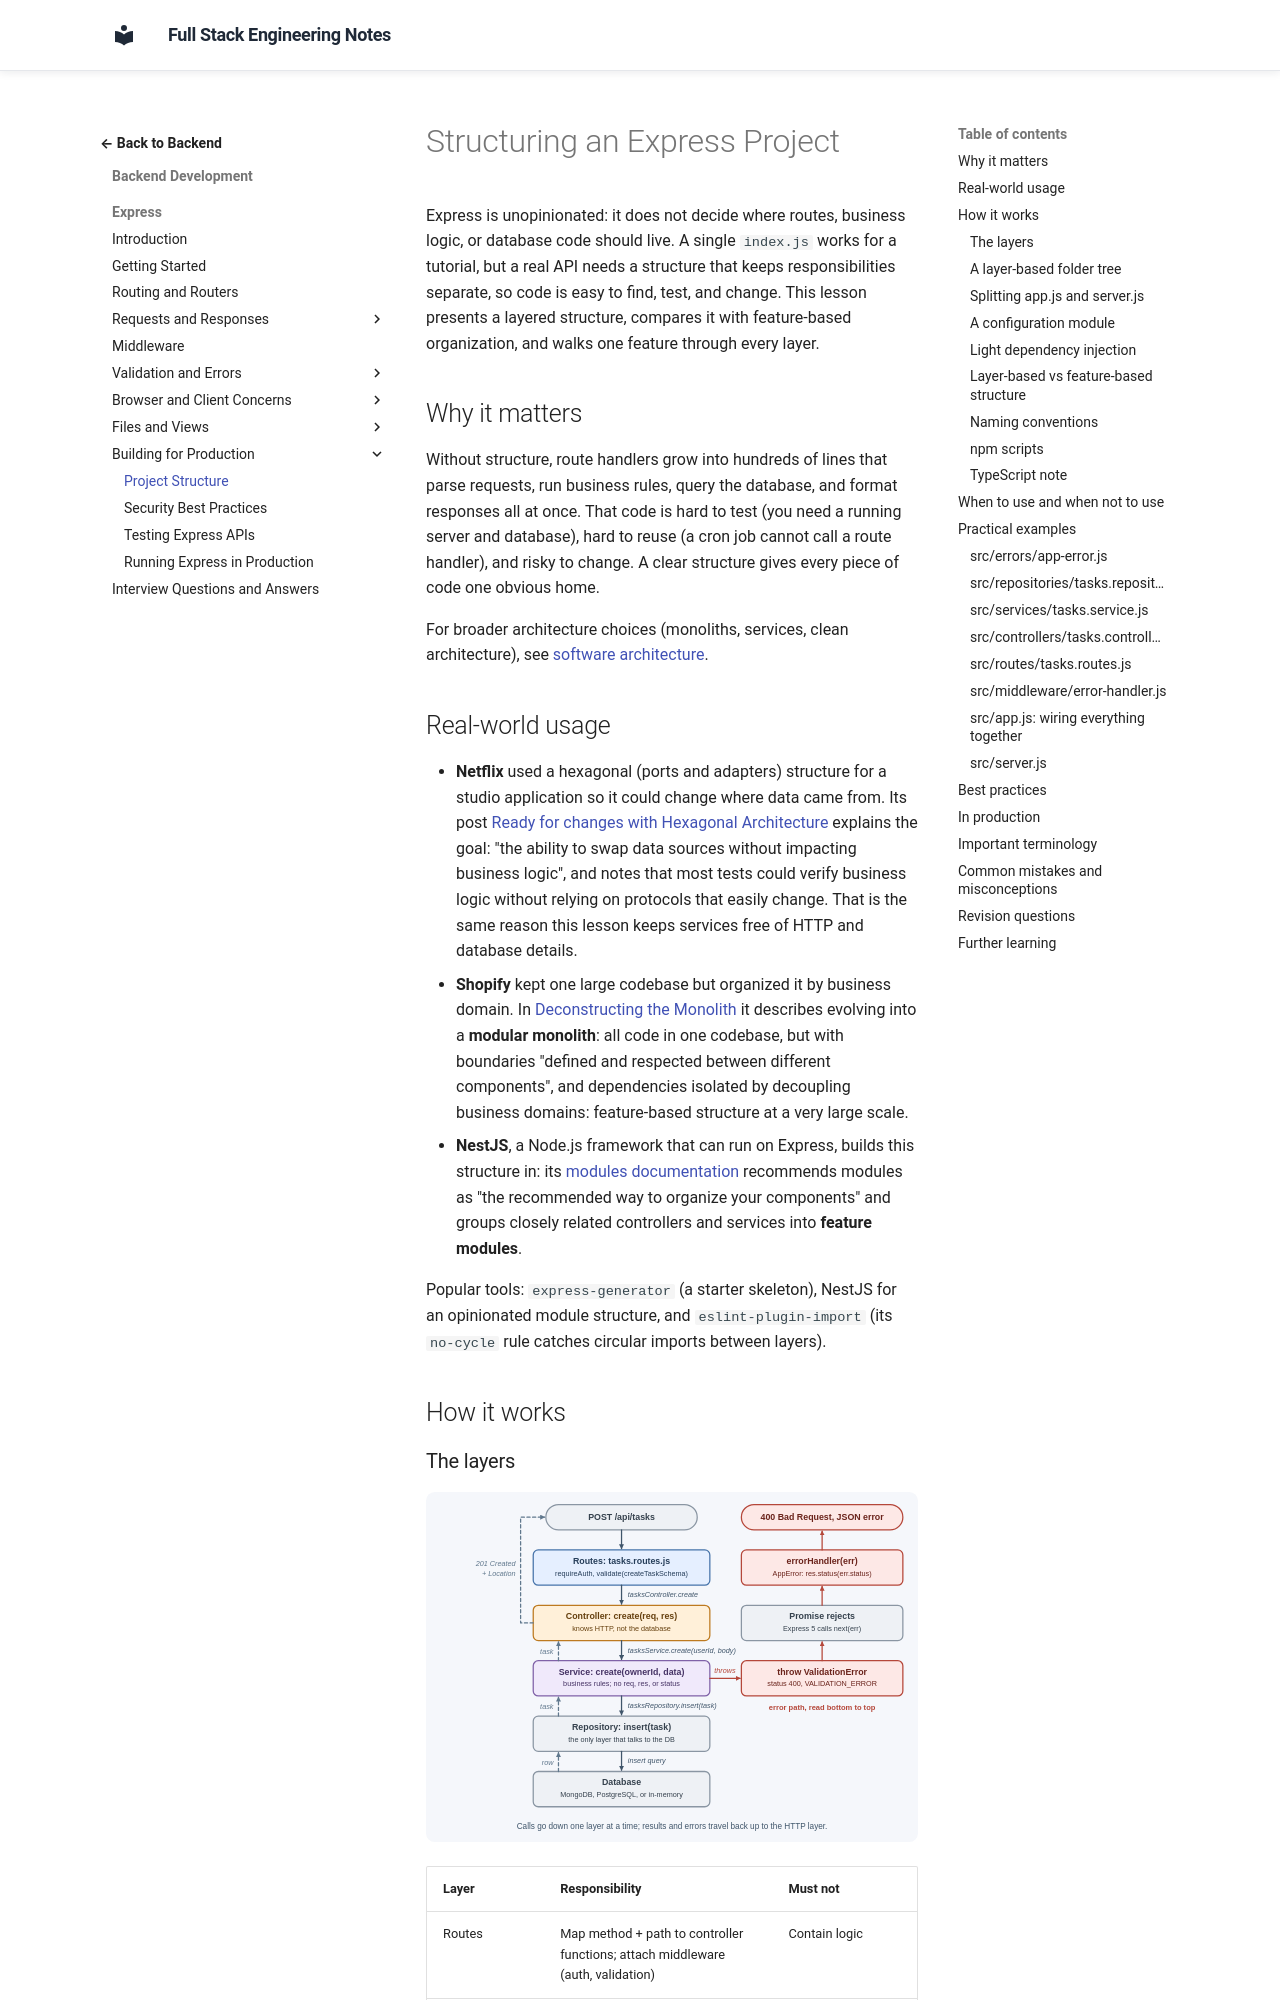

repository: murthy-satti/fullstack-notes · page: 03-backend-development/express/project-structure/index.html · generator: mkdocs

# Structuring an Express Project

Express is unopinionated: it does not decide where routes, business logic,
or database code should live. A single `index.js` works for a tutorial, but a
real API needs a structure that keeps responsibilities separate, so code is
easy to find, test, and change. This lesson presents a layered structure,
compares it with feature-based organization, and walks one feature through
every layer.

## Why it matters

Without structure, route handlers grow into hundreds of lines that parse
requests, run business rules, query the database, and format responses all
at once. That code is hard to test (you need a running server and database),
hard to reuse (a cron job cannot call a route handler), and risky to change.
A clear structure gives every piece of code one obvious home.

For broader architecture choices (monoliths, services, clean architecture),
see [software architecture](../../05-application-architecture/software-architecture.md).

## Real-world usage

- **Netflix** used a hexagonal (ports and adapters) structure for a studio
  application so it could change where data came from. Its post
  [Ready for changes with Hexagonal Architecture](https://netflixtechblog.com/ready-for-changes-with-hexagonal-architecture-b315ec967749)
  explains the goal: "the ability to swap data sources without impacting
  business logic", and notes that most tests could verify business logic
  without relying on protocols that easily change. That is the same reason
  this lesson keeps services free of HTTP and database details.
- **Shopify** kept one large codebase but organized it by business domain.
  In [Deconstructing the Monolith](https://shopify.engineering/deconstructing-monolith-designing-software-maximizes-developer-productivity)
  it describes evolving into a **modular monolith**: all code in one
  codebase, but with boundaries "defined and respected between different
  components", and dependencies isolated by decoupling business domains:
  feature-based structure at a very large scale.
- **NestJS**, a Node.js framework that can run on Express, builds this
  structure in: its [modules documentation](https://docs.nestjs.com/modules)
  recommends modules as "the recommended way to organize your components"
  and groups closely related controllers and services into **feature
  modules**.

Popular tools: `express-generator` (a starter skeleton), NestJS for an
opinionated module structure, and `eslint-plugin-import` (its `no-cycle`
rule catches circular imports between layers).

## How it works
